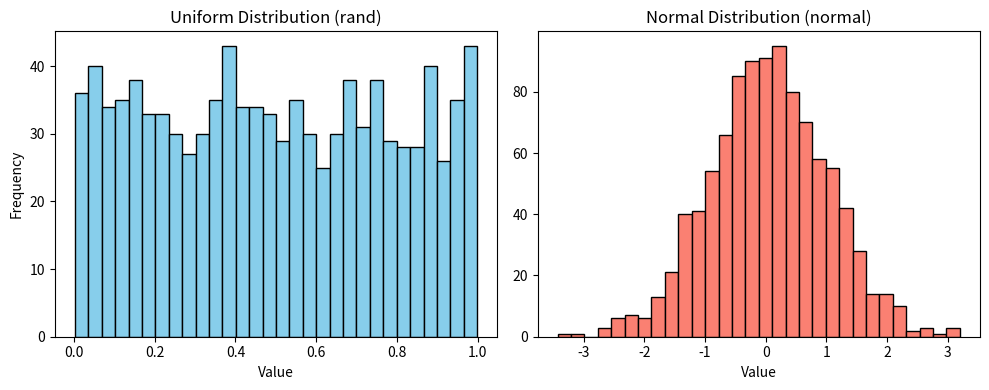

This chart was generated by the following Python code:
import numpy as np
import matplotlib.pyplot as plt

# Generate data
data_uniform = np.random.rand(1000)
data_normal = np.random.normal(0, 1, 1000)

# Plot histograms
plt.figure(figsize=(10,4))

plt.subplot(1,2,1)
plt.hist(data_uniform, bins=30, color='skyblue', edgecolor='black')
plt.title('Uniform Distribution (rand)')
plt.xlabel('Value')
plt.ylabel('Frequency')

plt.subplot(1,2,2)
plt.hist(data_normal, bins=30, color='salmon', edgecolor='black')
plt.title('Normal Distribution (normal)')
plt.xlabel('Value')

plt.tight_layout()
plt.show()
